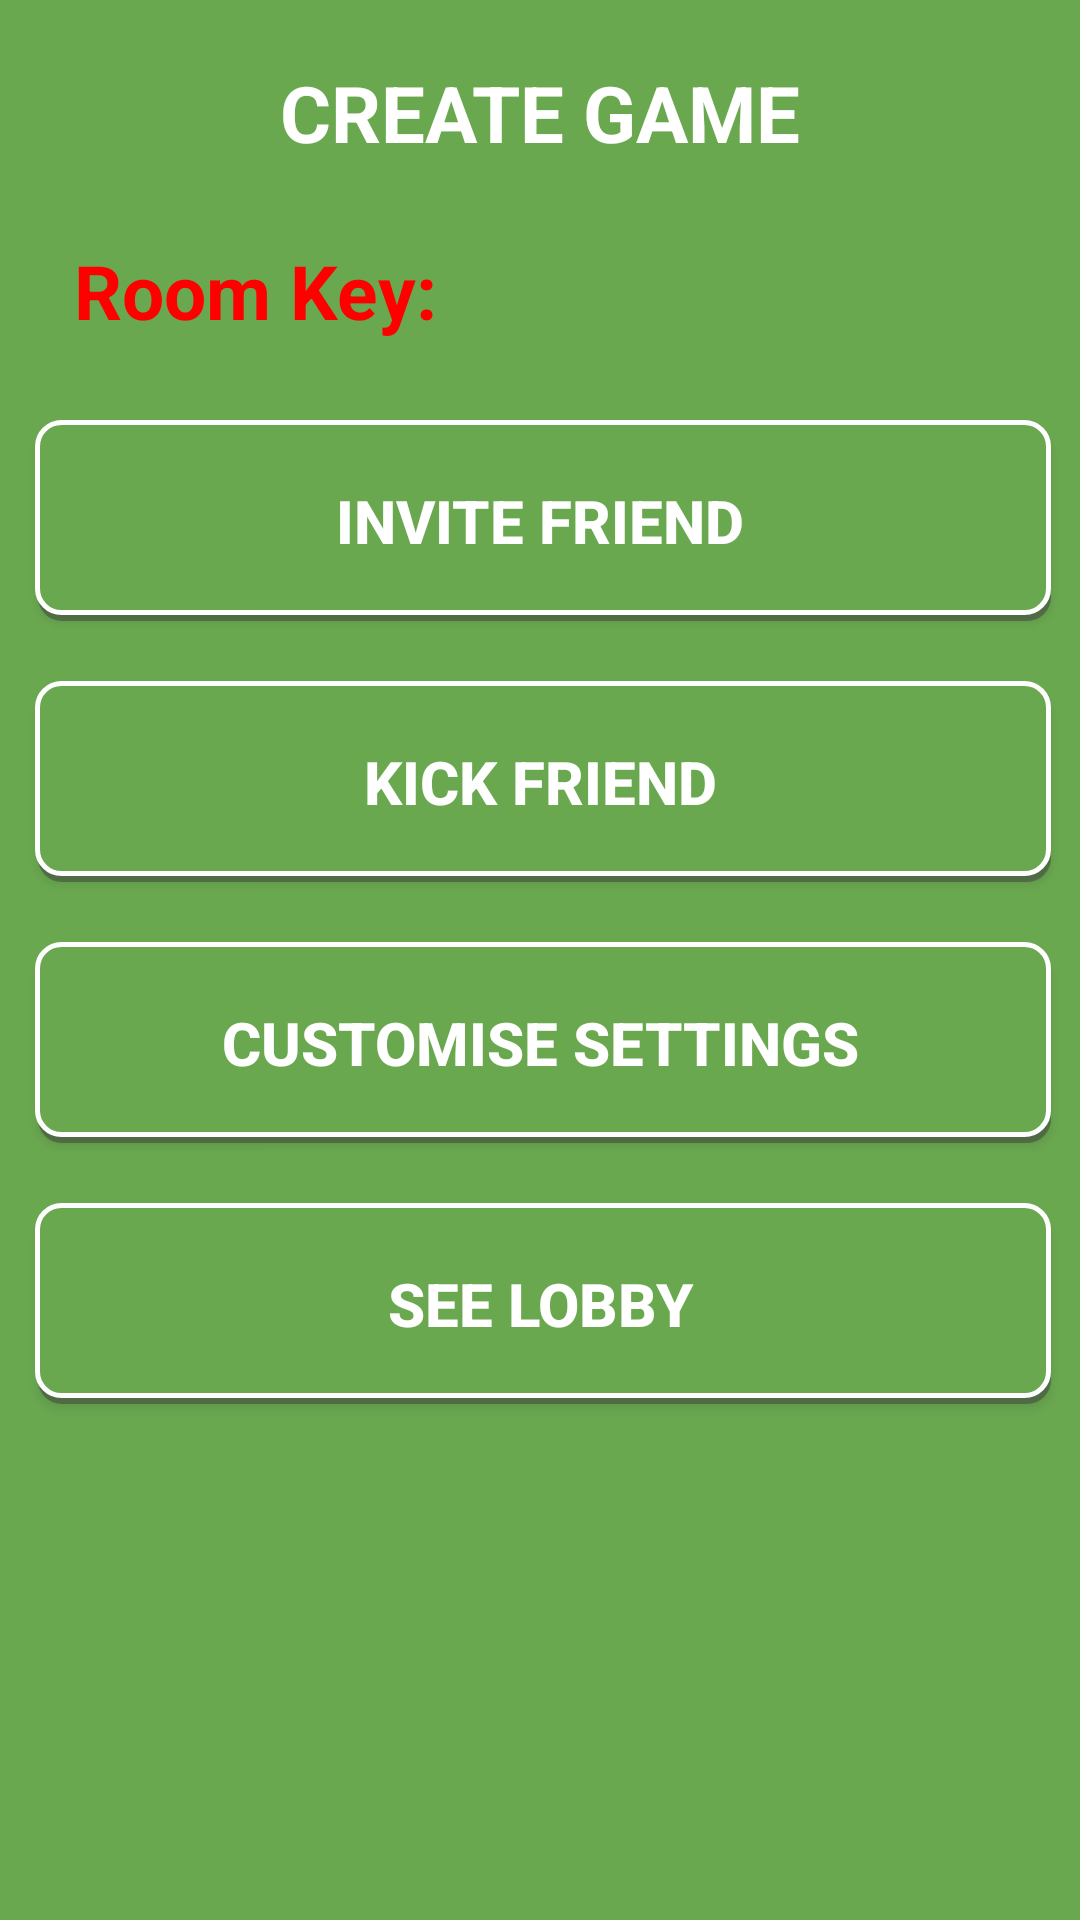

The Android layout XML behind this screen, and the referenced resources:
<!-- AndroidManifest.xml: application theme AppTheme -->
<!-- res/layout/create_game.xml -->
<?xml version="1.0" encoding="utf-8"?>
<android.support.design.widget.CoordinatorLayout xmlns:android="http://schemas.android.com/apk/res/android"
    xmlns:app="http://schemas.android.com/apk/res-auto"
    xmlns:tools="http://schemas.android.com/tools"
    android:layout_width="match_parent"
    android:layout_height="match_parent"
    android:fitsSystemWindows="true"
    tools:context="cmiyc.catchmegui2.CreateGameActivity">


    <RelativeLayout xmlns:android="http://schemas.android.com/apk/res/android"
        xmlns:app="http://schemas.android.com/apk/res-auto"
        xmlns:tools="http://schemas.android.com/tools"
        android:layout_width="match_parent"
        android:layout_height="match_parent"
        android:paddingBottom="@dimen/activity_vertical_margin"
        android:paddingLeft="@dimen/activity_horizontal_margin"
        android:paddingRight="@dimen/activity_horizontal_margin"
        android:paddingTop="@dimen/activity_vertical_margin"
        app:layout_behavior="@string/appbar_scrolling_view_behavior"
        android:background="#6AA850">


        <LinearLayout
            android:orientation="vertical"
            android:layout_width="match_parent"
            android:layout_height="match_parent"
            android:layout_alignParentBottom="true"
            android:layout_alignParentLeft="true"
            android:layout_alignParentStart="true">

            <TextView
                android:layout_width="fill_parent"
                android:layout_height="wrap_content"
                android:text="CREATE GAME"
                android:id="@+id/textView"
                android:textStyle="bold"
                android:textColor="#fff"
                android:textAlignment="center"
                android:textSize="26dp"
                android:layout_marginLeft="25dp"
                android:layout_marginTop="20dp"
                android:layout_marginRight="25dp"
                android:layout_marginBottom="25dp" />
        <LinearLayout
            android:orientation="horizontal"
            android:layout_width="match_parent"
            android:layout_height="50dp">
            <TextView
                android:layout_width="wrap_content"
                android:layout_height="wrap_content"
                android:text="Room Key:"
                android:textStyle="bold"
                android:textColor="#FF0000"
                android:textAlignment="center"
                android:textSize="25dp"
                android:layout_marginLeft="25dp"
                android:layout_marginTop="0dp"
                android:layout_marginRight="5dp"
                android:layout_marginBottom="5dp" />
            <TextView
                android:layout_width="wrap_content"
                android:layout_height="wrap_content"
                android:text=""
                android:id="@+id/roomKey"
                android:textStyle="bold"
                android:textColor="#000000"
                android:textAlignment="center"
                android:textSize="25dp"
                android:layout_marginLeft="25dp"
                android:layout_marginTop="0dp"
                android:layout_marginRight="5dp"
                android:layout_marginBottom="5dp"
                android:layout_gravity="right" />

        </LinearLayout>

            <Button
                android:layout_width="fill_parent"
                android:layout_height="wrap_content"
                android:text="INVITE FRIEND"
                android:id="@+id/inviteFriendButton"
                android:layout_gravity="center_horizontal"
                android:textStyle="bold"
                android:textColor="#fff"
                android:nestedScrollingEnabled="true"
                android:clickable="false"
                android:singleLine="false"
                android:background="@drawable/button_border"
                android:textSize="20sp"
                android:layout_margin="10dp" />
            <Button
                android:layout_width="fill_parent"
                android:layout_height="wrap_content"
                android:text="KICK FRIEND"
                android:id="@+id/kickFriendButton"
                android:layout_gravity="center_horizontal"
                android:textStyle="bold"
                android:textColor="#fff"
                android:nestedScrollingEnabled="true"
                android:clickable="false"
                android:singleLine="false"
                android:background="@drawable/button_border"
                android:textSize="20sp"
                android:layout_margin="10dp" />
            <Button
                android:layout_width="fill_parent"
                android:layout_height="wrap_content"
                android:text="CUSTOMISE SETTINGS"
                android:id="@+id/customiseGameButton"
                android:layout_gravity="center_horizontal"
                android:textStyle="bold"
                android:textColor="#fff"
                android:nestedScrollingEnabled="true"
                android:clickable="false"
                android:singleLine="false"
                android:background="@drawable/button_border"
                android:textSize="20sp"
                android:layout_margin="10dp" />
            <Button
                android:layout_width="fill_parent"
                android:layout_height="wrap_content"
                android:text="SEE LOBBY"
                android:id="@+id/lobbyHostButton"
                android:layout_gravity="center_horizontal"
                android:textStyle="bold"
                android:textColor="#fff"
                android:nestedScrollingEnabled="true"
                android:clickable="false"
                android:singleLine="false"
                android:background="@drawable/button_border"
                android:textSize="20sp"
                android:layout_margin="10dp" />
        </LinearLayout>


</RelativeLayout>

    </android.support.design.widget.CoordinatorLayout>
<!-- resources referenced by this layout -->
<resources>
  <!-- drawable button_border (drawable) -->
  <?xml version="1.0" encoding="utf-8"?>
  <selector xmlns:android="http://schemas.android.com/apk/res/android">
  <item>
      <layer-list>
          <item android:left="3dp" android:top="3dp">
              <shape>
                  <corners android:radius="8dp" />
                  <solid android:color="#80404040" />
              </shape>
          </item>
          <item android:bottom="2dp" android:left="2dp">
              <shape>
                  <solid android:color="#6AA850" />
                  <corners android:radius="8dp" />
                  <padding android:left="7dp"
                      android:top="20dp"
                      android:right="7dp"
                      android:bottom="20dp" />
                  <stroke android:width="5px" android:color="#ffffff" />
              </shape>
          </item>
      </layer-list>
  </item>
  
  </selector>
  <style name="AppTheme" parent="Theme.AppCompat.Light.DarkActionBar">
          
          <item name="colorPrimary">#008000</item>
          <item name="colorPrimaryDark">#1B5E20</item>
          <item name="colorAccent">@color/colorAccent</item>
      </style>
  <!-- not gathered from this repository: default colours our renderer supplied (Android Studio template values) -->
  <color name="colorAccent">#FF03DAC5</color>
</resources>
